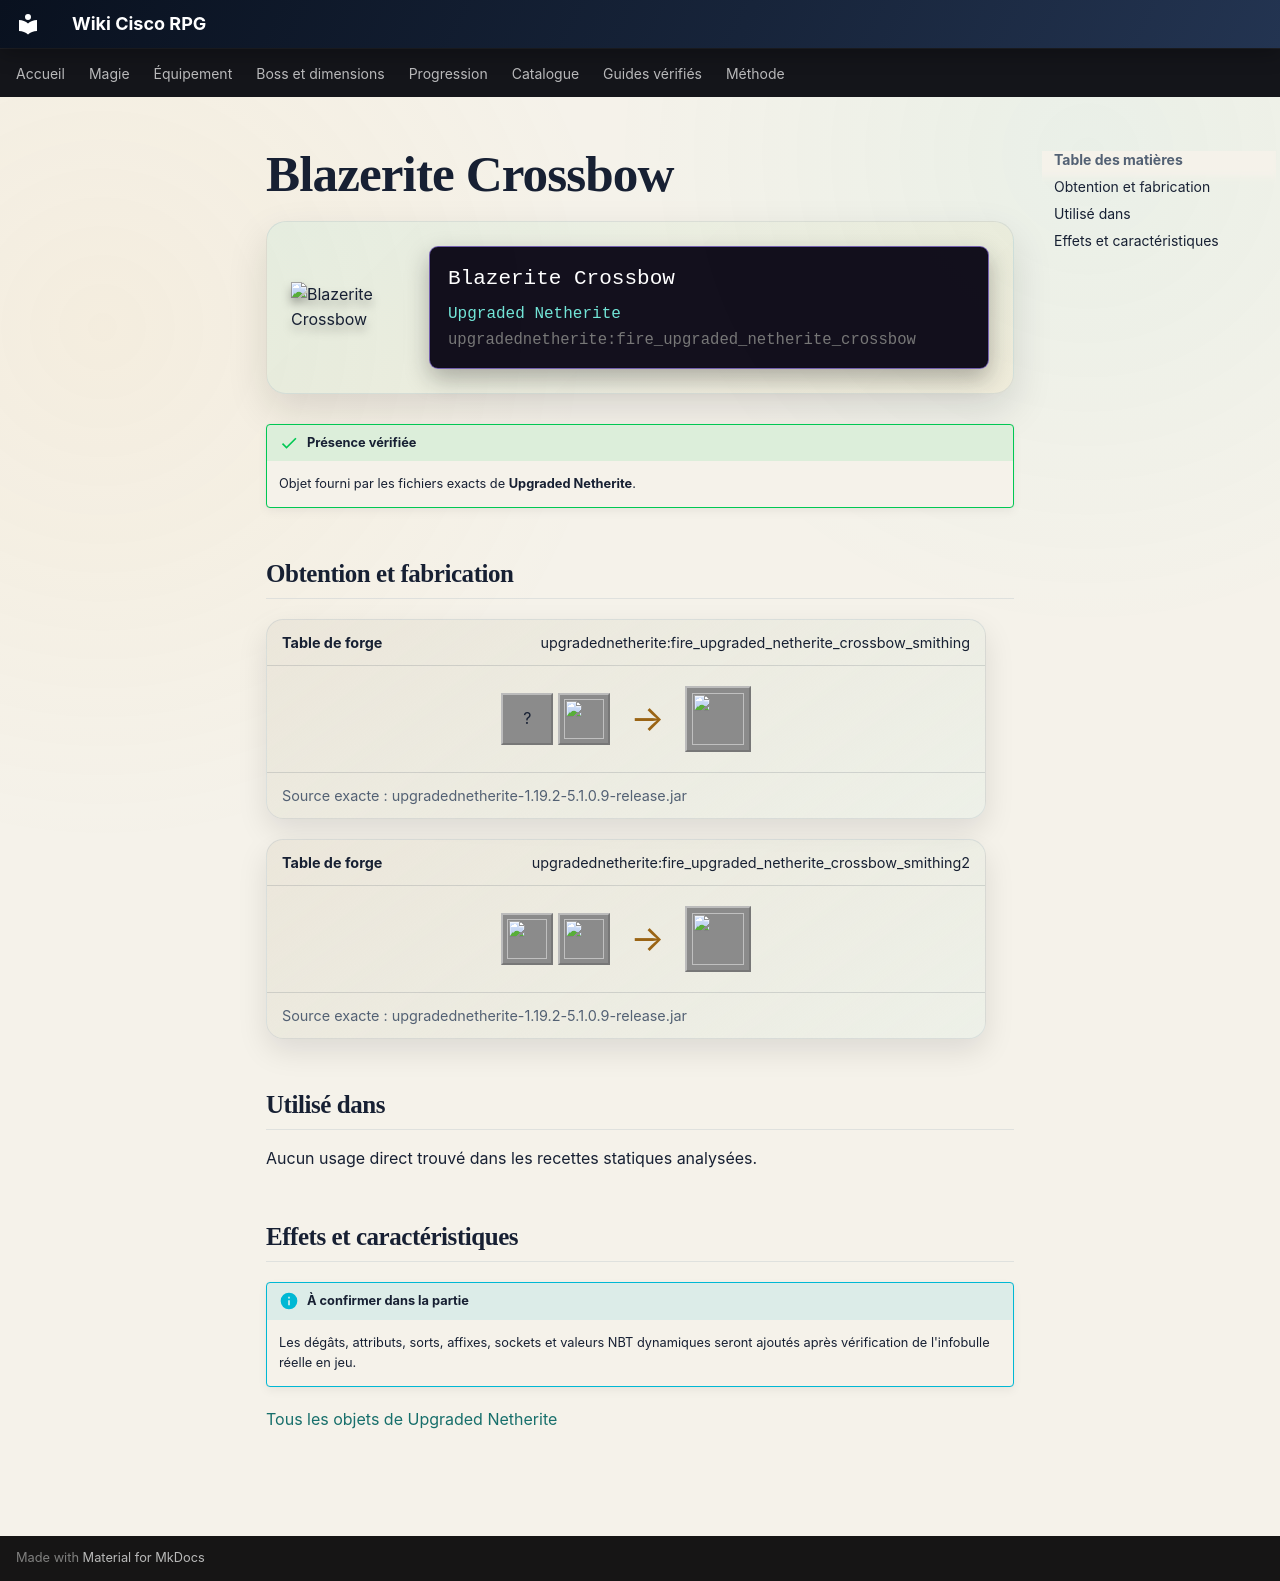

repository: Kloups-Dev/wiki-cisco-rpg · page: catalogue/objets/upgradednetherite/fire_upgraded_netherite_crossbow/index.html · generator: mkdocs

# Blazerite Crossbow

<div class="mc-item-showcase">
<img class="mc-item-icon" src="../../../../assets/generated/items/upgradednetherite/fire_upgraded_netherite_crossbow.png" alt="Blazerite Crossbow">
<div class="mc-tooltip-card">
<div class="mc-tooltip-card__name">Blazerite Crossbow</div>
<div class="mc-tooltip-card__mod">Upgraded Netherite</div>
<div class="mc-tooltip-card__id">upgradednetherite:fire_upgraded_netherite_crossbow</div>
</div>
</div>

!!! success "Présence vérifiée"
    Objet fourni par les fichiers exacts de **Upgraded Netherite**.

## Obtention et fabrication

<div class="jei-recipe"><div class="jei-recipe__head"><strong>Table de forge</strong><span>upgradednetherite:fire_upgraded_netherite_crossbow_smithing</span></div><div class="jei-recipe__body"><div class="jei-inputs"><span class="jei-slot" title="Crossbow (minecraft:crossbow)">?</span><a class="jei-slot" href="../../../../catalogue/objets/upgradednetherite/fire_upgraded_netherite_ingot/" title="Blazerite Ingot (upgradednetherite:fire_upgraded_netherite_ingot)"><img src="../../../../assets/generated/items/upgradednetherite/fire_upgraded_netherite_ingot.png" alt="" loading="lazy"></a></div><span class="jei-arrow">→</span><span class="jei-slot jei-slot--result"><img src="../../../../assets/generated/items/upgradednetherite/fire_upgraded_netherite_crossbow.png" alt=""></span></div><div class="jei-recipe__source">Source exacte : upgradednetherite-1.19.2-5.1.0.9-release.jar</div></div>
<div class="jei-recipe"><div class="jei-recipe__head"><strong>Table de forge</strong><span>upgradednetherite:fire_upgraded_netherite_crossbow_smithing2</span></div><div class="jei-recipe__body"><div class="jei-inputs"><a class="jei-slot" href="../../../../catalogue/objets/upgradednetherite/netherite_crossbow/" title="Netherite Crossbow (upgradednetherite:netherite_crossbow)"><img src="../../../../assets/generated/items/upgradednetherite/netherite_crossbow.png" alt="" loading="lazy"></a><a class="jei-slot" href="../../../../catalogue/objets/upgradednetherite/fire_essence/" title="Blazerite Essence (upgradednetherite:fire_essence)"><img src="../../../../assets/generated/items/upgradednetherite/fire_essence.png" alt="" loading="lazy"></a></div><span class="jei-arrow">→</span><span class="jei-slot jei-slot--result"><img src="../../../../assets/generated/items/upgradednetherite/fire_upgraded_netherite_crossbow.png" alt=""></span></div><div class="jei-recipe__source">Source exacte : upgradednetherite-1.19.2-5.1.0.9-release.jar</div></div>

## Utilisé dans

Aucun usage direct trouvé dans les recettes statiques analysées.

## Effets et caractéristiques

!!! info "À confirmer dans la partie"
    Les dégâts, attributs, sorts, affixes, sockets et valeurs NBT dynamiques seront ajoutés après vérification de l'infobulle réelle en jeu.

[Tous les objets de Upgraded Netherite](../../../contenu/upgraded-netherite.md)
